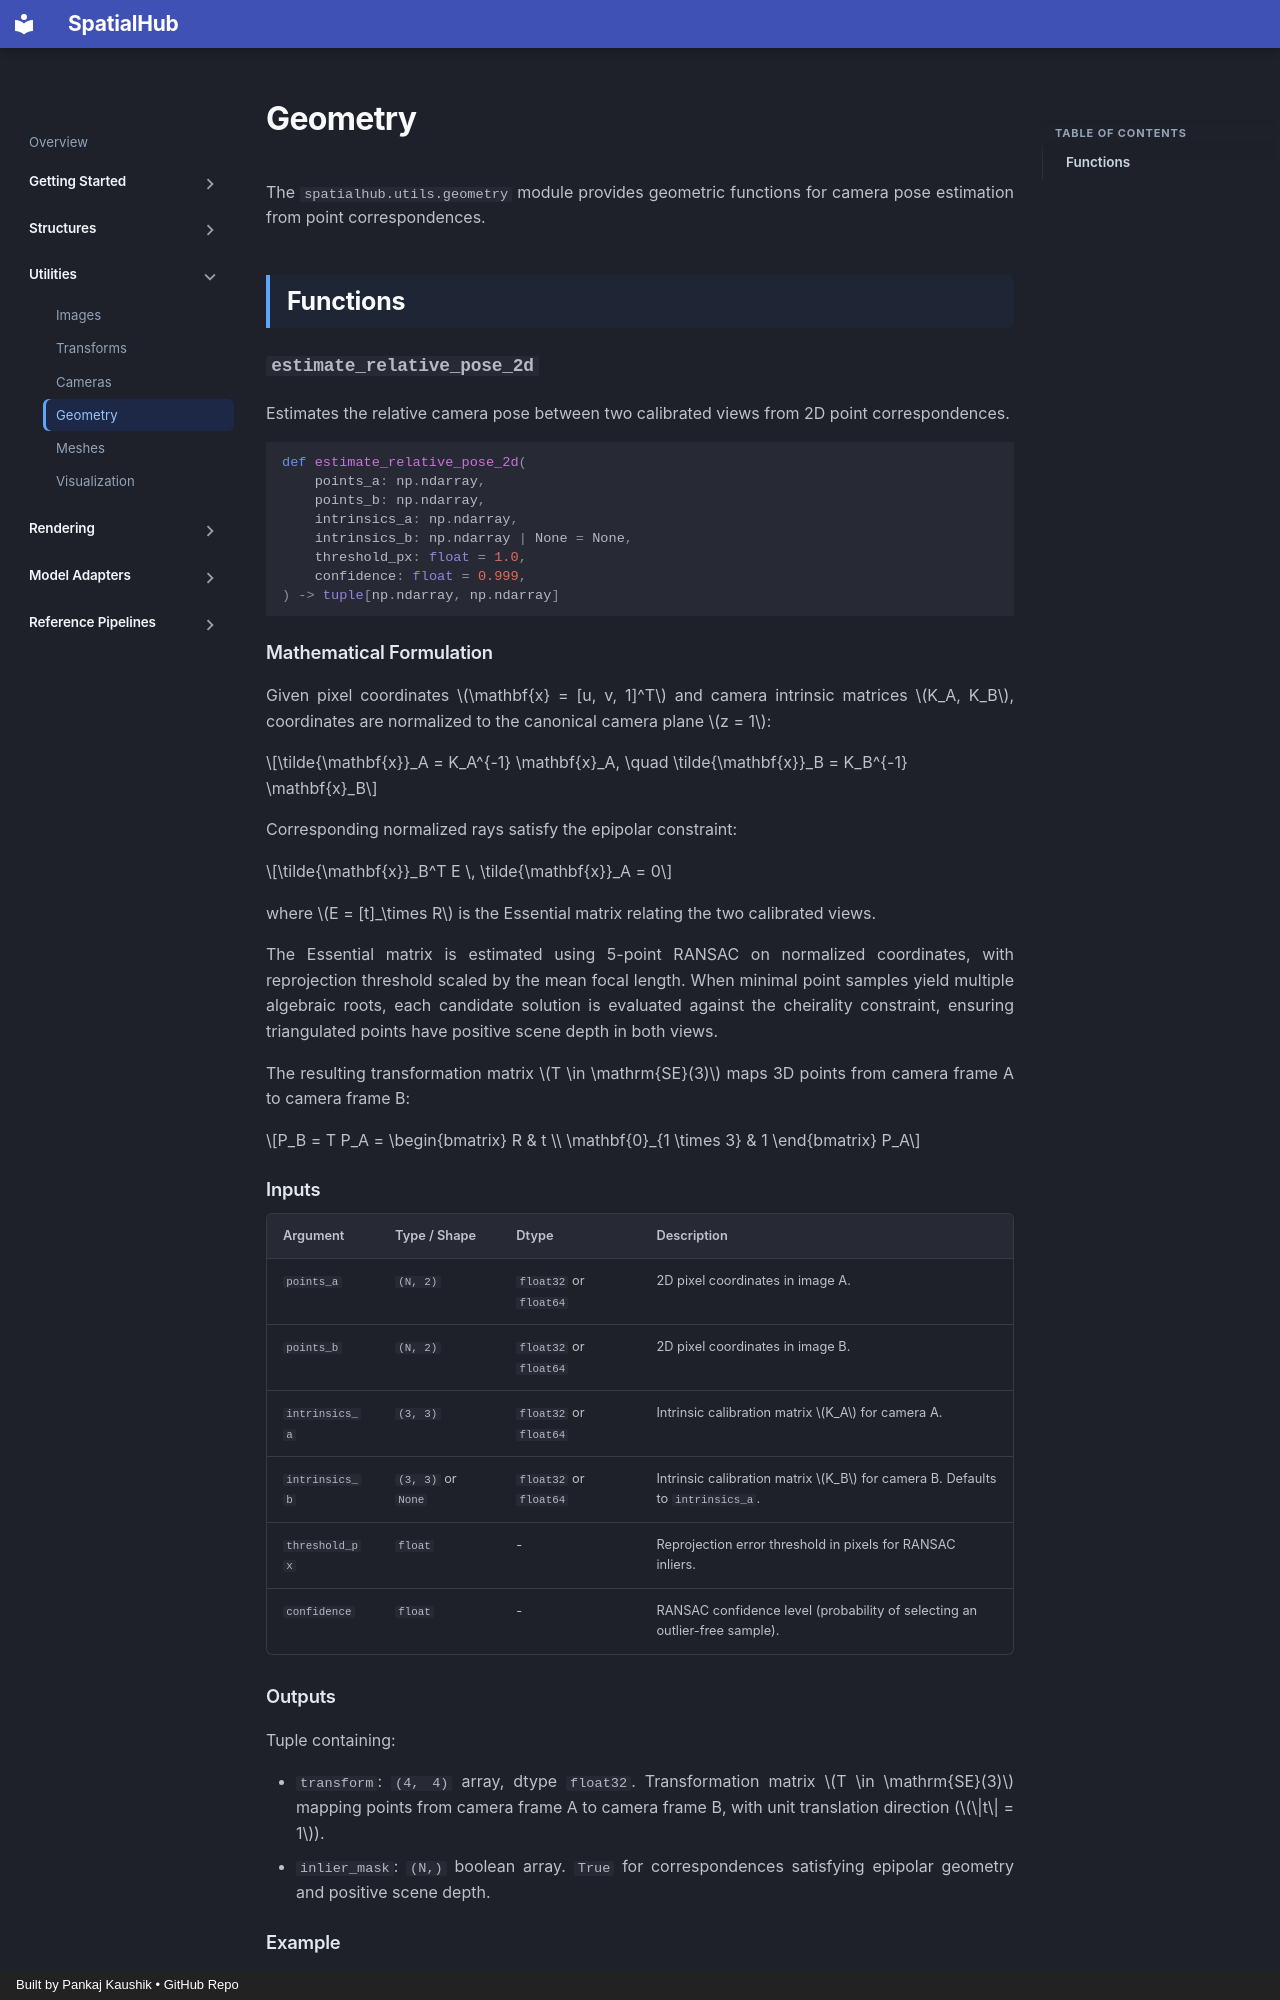

repository: spatialhub-ai/spatialhub · page: utilities/geometry/index.html · generator: mkdocs · copyright: Built by Pankaj Kaushik • GitHub Repo

# Geometry

The `spatialhub.utils.geometry` module provides geometric functions for camera pose estimation from point correspondences.

## Functions

### `estimate_relative_pose_2d`

Estimates the relative camera pose between two calibrated views from 2D point correspondences.

```python
def estimate_relative_pose_2d(
    points_a: np.ndarray,
    points_b: np.ndarray,
    intrinsics_a: np.ndarray,
    intrinsics_b: np.ndarray | None = None,
    threshold_px: float = 1.0,
    confidence: float = 0.999,
) -> tuple[np.ndarray, np.ndarray]
```

#### Mathematical Formulation

Given pixel coordinates $\mathbf{x} = [u, v, 1]^T$ and camera intrinsic matrices $K_A, K_B$, coordinates are normalized to the canonical camera plane $z = 1$:

$$\tilde{\mathbf{x}}_A = K_A^{-1} \mathbf{x}_A, \quad \tilde{\mathbf{x}}_B = K_B^{-1} \mathbf{x}_B$$

Corresponding normalized rays satisfy the epipolar constraint:

$$\tilde{\mathbf{x}}_B^T E \, \tilde{\mathbf{x}}_A = 0$$

where $E = [t]_\times R$ is the Essential matrix relating the two calibrated views.

The Essential matrix is estimated using 5-point RANSAC on normalized coordinates, with reprojection threshold scaled by the mean focal length. When minimal point samples yield multiple algebraic roots, each candidate solution is evaluated against the cheirality constraint, ensuring triangulated points have positive scene depth in both views.

The resulting transformation matrix $T \in \mathrm{SE}(3)$ maps 3D points from camera frame A to camera frame B:

$$P_B = T P_A = \begin{bmatrix} R & t \\ \mathbf{0}_{1 \times 3} & 1 \end{bmatrix} P_A$$

#### Inputs

| Argument | Type / Shape | Dtype | Description |
| :--- | :--- | :--- | :--- |
| `points_a` | `(N, 2)` | `float32` or `float64` | 2D pixel coordinates in image A. |
| `points_b` | `(N, 2)` | `float32` or `float64` | 2D pixel coordinates in image B. |
| `intrinsics_a` | `(3, 3)` | `float32` or `float64` | Intrinsic calibration matrix $K_A$ for camera A. |
| `intrinsics_b` | `(3, 3)` or `None` | `float32` or `float64` | Intrinsic calibration matrix $K_B$ for camera B. Defaults to `intrinsics_a`. |
| `threshold_px` | `float` | - | Reprojection error threshold in pixels for RANSAC inliers. |
| `confidence` | `float` | - | RANSAC confidence level (probability of selecting an outlier-free sample). |

#### Outputs

Tuple containing:

- `transform`: `(4, 4)` array, dtype `float32`. Transformation matrix $T \in \mathrm{SE}(3)$ mapping points from camera frame A to camera frame B, with unit translation direction ($\|t\| = 1$).
- `inlier_mask`: `(N,)` boolean array. `True` for correspondences satisfying epipolar geometry and positive scene depth.
